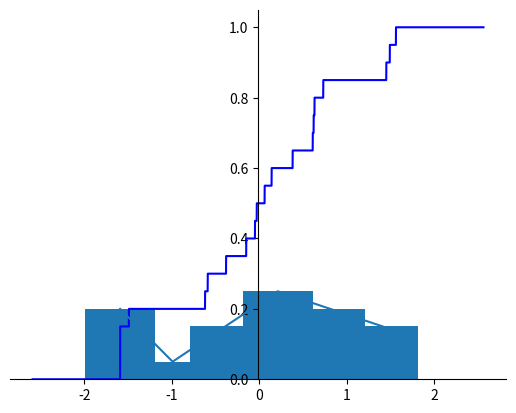

Reproduce this figure in Python.
import matplotlib.pyplot as plt
import numpy as np
import math

x = [-0.03, 0.73, -0.59, -1.59, 0.38, 1.49, 0.14, -0.62, -1.59, 1.45,
      -0.38, -1.49, -0.15, 0.63, 0.06, -1.59, 0.61, 0.62, -0.05, 1.56]

# Вариационный ряд
print("\033[32mВариационный ряд:\033[0m ")
print(sorted(x))
print()

# Экстримальные значения
print("\033[32mЭкстримальные значения:\033[0m " + str(min(x)) + ", " + str(max(x)) + ". Размах: "
      + str(max(x) - min(x)) + ".")
print()

length = len(x)

# Оценка мат. ожидания и среднеквадратическое отклонение
M = 0
for i in range(length):
    M += x[i] * x.count(x[i])
M = M / length
print("\033[32mОценка мат. ожидания:\033[0m " + str(M))
D = 0
for i in range(length):
    D += pow((x[i] - M), 2) * x.count(x[i])
D = D / length
sigma = pow(D, 0.5)
print("\033[32mСреднеквадратическое отклонение:\033[0m " + str(sigma))
print()

set_var_row = sorted(list(set(sorted(x))))
set_var_row_length = len(set_var_row)
sum = 0

# Статистический ряд
stats_row = {i: 0 for i in sorted(x)}
for i in sorted(x):
    stats_row[i] += 1
print("\033[32mСтатистический ряд:\033[0m ")
for i in stats_row:
    print(i, end=" ")
print()
for i in stats_row:
    if i < 0:
        print(stats_row[i], end="     ")
    else:
        print(stats_row[i], end="    ")
print()

print()

# Массив частостей
p = {i: 0 for i in sorted(x)}
for i in set_var_row:
    p[i] = stats_row[i] / len(sorted(x))

print("\033[32mМассив частостей для каждого из x в  x:\033[0m ")
print(p)
print()

# Интервальный статистический ряд
print("\033[32mИнтервальный статистический ряд:\033[0m ")
h = round((max(x) - min(x)) / (1 + math.log2(set_var_row_length)), 1) # Ширина интервала по формуле Стерджеса
x_first_value = min(x) - h / 2
x_last_value = x_first_value + h
count_of_x_in_interval = 0
interval_centers = []
interval_frequency = []

# Эмпирическая функция распределения
for i in set_var_row:
    if i < x_last_value:
        count_of_x_in_interval += stats_row[i]
    else:
        interval_centers.append((x_first_value + x_last_value) / 2)
        interval_frequency.append(count_of_x_in_interval / len(sorted(x)))
        print("[" + str(x_first_value) + ", " + str(x_last_value) + ") - частота:", count_of_x_in_interval, "частотность:", count_of_x_in_interval / len(sorted(x)))
        count_of_x_in_interval = 0
        x_first_value = x_last_value
        x_last_value = round(x_first_value + h, 2)
        count_of_x_in_interval += stats_row[i]
interval_centers.append((x_first_value + x_last_value) / 2)
interval_frequency.append(count_of_x_in_interval / len(sorted(x)))
print("[" + str(x_first_value) + ", " + str(x_last_value) + ") - частота:", count_of_x_in_interval, "частотность:", count_of_x_in_interval / len(sorted(x)))
print()

print("\033[32mЭмпирическая функция распределения:\033[0m ")
print(f"При x <= '{set_var_row[0]}' - 0")
previous = set_var_row[0]
sum = p[set_var_row[0]]
for i in set_var_row[1:]:
    print(f"При '{previous}' < x <= '{i}' - {sum}")
    sum = round(sum + p[i], 3)
    previous = i
print(f"При '{previous}' < x - {sum}")
print()

def F(x):
    ans = 0
    for i in set_var_row:
        if (i < x):
            ans += p[i]
    return ans

x = np.linspace(sorted(x)[0] - 1, sorted(x)[-1] + 1, 10000)
y = [F(i) for i in x]

# Создание Фигуры и Осей
figure = plt.figure()
coordinate_axes = figure.add_subplot(1, 1, 1)

# Настройка Внешнего Вида Осей
coordinate_axes.spines['left'].set_position('center')
coordinate_axes.spines['bottom'].set_position('zero')
coordinate_axes.spines['right'].set_color('none')
coordinate_axes.spines['top'].set_color('none')
coordinate_axes.xaxis.set_ticks_position('bottom')
coordinate_axes.yaxis.set_ticks_position('left')

print(interval_centers)

# Линейный график
plt.plot(x, y, 'b')
plt.show()

# Столбчатая диаграмма
plt.bar(interval_centers, interval_frequency)
plt.show()

# # Линейный график
plt.plot(interval_centers, interval_frequency)
plt.show()